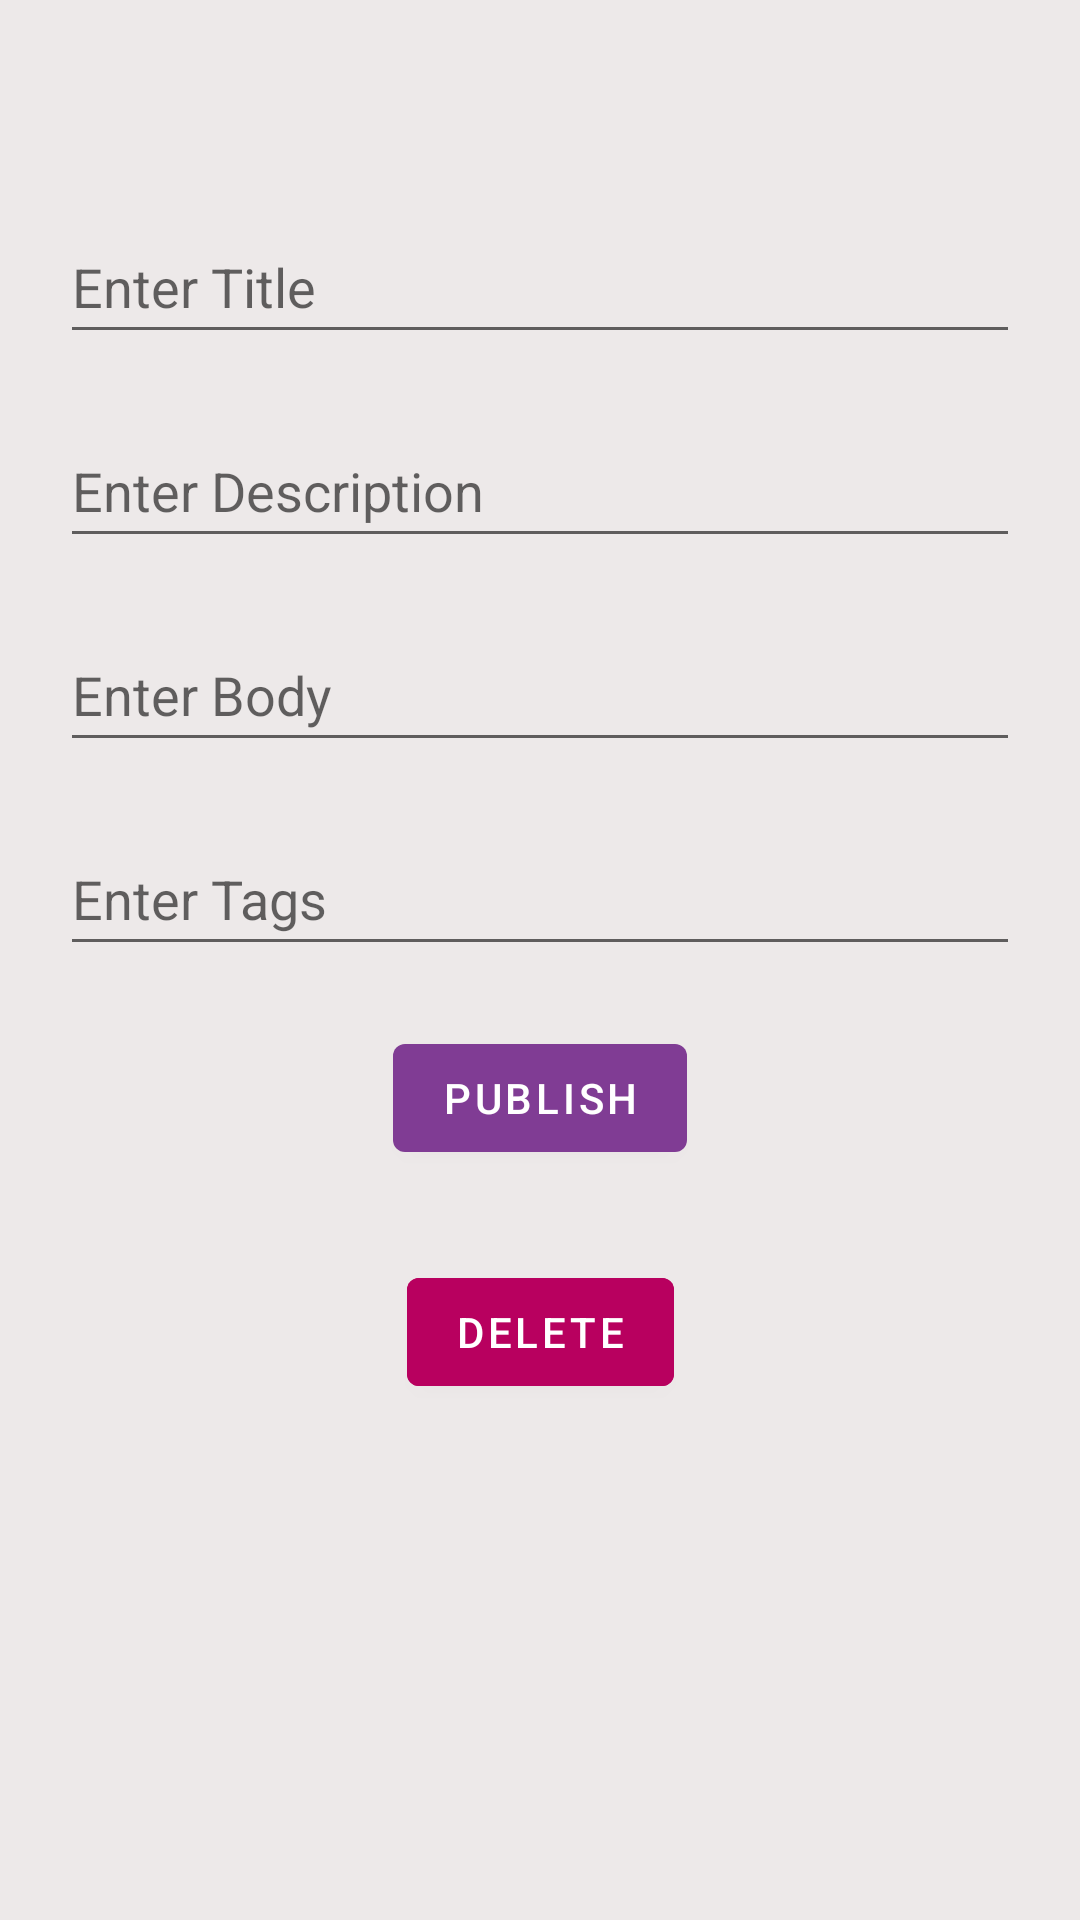

This screen was rendered from an Android layout file. Write that file and the resources it references.
<!-- AndroidManifest.xml: application theme Theme.Conduit -->
<!-- res/layout/fragment_edit_article.xml -->
<?xml version="1.0" encoding="utf-8"?>
<androidx.constraintlayout.widget.ConstraintLayout xmlns:android="http://schemas.android.com/apk/res/android"
    xmlns:app="http://schemas.android.com/apk/res-auto"
    xmlns:tools="http://schemas.android.com/tools"
    android:layout_width="match_parent"
    android:layout_height="match_parent"
    android:padding="20dp"
    android:background="@color/background_white"
    tools:context=".ui.fragment.EditArticleFragment">

    <ProgressBar
        android:id="@+id/edit_article_progress_bar"
        style="?android:attr/progressBarStyle"
        android:layout_width="wrap_content"
        android:layout_height="wrap_content"
        android:visibility="gone"
        app:layout_constraintBottom_toBottomOf="parent"
        app:layout_constraintEnd_toEndOf="parent"
        app:layout_constraintHorizontal_bias="0.498"
        app:layout_constraintStart_toStartOf="parent"
        app:layout_constraintTop_toTopOf="parent"
        app:layout_constraintVertical_bias="0.737" />

    <com.google.android.material.button.MaterialButton
        android:id="@+id/article_edit_delete"
        android:layout_width="wrap_content"
        android:layout_height="wrap_content"
        android:text="Delete"
        android:layout_marginTop="30dp"
        android:backgroundTint="#B8005F"
        app:layout_constraintEnd_toEndOf="parent"
        app:layout_constraintHorizontal_bias="0.501"
        app:layout_constraintStart_toStartOf="parent"
        app:layout_constraintTop_toBottomOf="@+id/article_edit_publish" />

    <com.google.android.material.textfield.TextInputEditText
        android:id="@+id/article_edit_title"
        android:layout_width="match_parent"
        android:layout_height="wrap_content"
        android:layout_marginTop="50dp"
        android:hint="Enter Title"
        android:inputType="textUri"
        android:minHeight="48dp"
        app:layout_constraintEnd_toEndOf="parent"
        app:layout_constraintStart_toStartOf="parent"
        app:layout_constraintTop_toTopOf="parent" />

    <com.google.android.material.textfield.TextInputEditText
        android:id="@+id/article_edit_description"
        android:layout_width="match_parent"
        android:layout_height="wrap_content"
        android:layout_marginTop="20dp"
        android:hint="Enter Description"
        android:inputType="textPersonName"
        android:minHeight="48dp"
        app:layout_constraintEnd_toEndOf="parent"
        app:layout_constraintStart_toStartOf="parent"
        app:layout_constraintTop_toBottomOf="@+id/article_edit_title" />

    <com.google.android.material.textfield.TextInputEditText
        android:id="@+id/article_edit_body"
        android:layout_width="match_parent"
        android:layout_height="wrap_content"
        android:layout_marginTop="20dp"
        android:hint="Enter Body"
        android:minHeight="48dp"
        app:layout_constraintEnd_toEndOf="parent"
        app:layout_constraintStart_toStartOf="parent"
        app:layout_constraintTop_toBottomOf="@+id/article_edit_description" />

    <com.google.android.material.textfield.TextInputEditText
        android:id="@+id/article_edit_tags"
        android:layout_width="match_parent"
        android:layout_height="wrap_content"
        android:hint="Enter Tags"
        android:layout_marginTop="20dp"
        android:inputType="text"
        android:minHeight="48dp"
        app:layout_constraintEnd_toEndOf="parent"
        app:layout_constraintStart_toStartOf="parent"
        app:layout_constraintTop_toBottomOf="@+id/article_edit_body" />

    <com.google.android.material.button.MaterialButton
        android:id="@+id/article_edit_publish"
        android:layout_width="wrap_content"
        android:layout_height="wrap_content"
        android:layout_marginTop="20dp"
        android:text="Publish"
        app:layout_constraintEnd_toEndOf="parent"
        app:layout_constraintStart_toStartOf="parent"
        app:layout_constraintTop_toBottomOf="@+id/article_edit_tags" />

</androidx.constraintlayout.widget.ConstraintLayout>
<!-- resources referenced by this layout -->
<resources>
  <color name="background_white">#EDE9E9</color>
  <style name="Theme.Conduit" parent="Theme.MaterialComponents.Light.NoActionBar">
          <item name="colorPrimary">@color/colorPrimary</item>
          <item name="colorPrimaryVariant">@color/colorPrimary</item>
          <item name="colorOnPrimary">@color/white</item>
          <item name="android:statusBarColor" tools:targetApi="l">@color/colorAccent</item>
      </style>
  <color name="colorPrimary">#803c94</color>
  <color name="white">#FFFFFFFF</color>
  <color name="colorAccent">#936B9F</color>
</resources>
